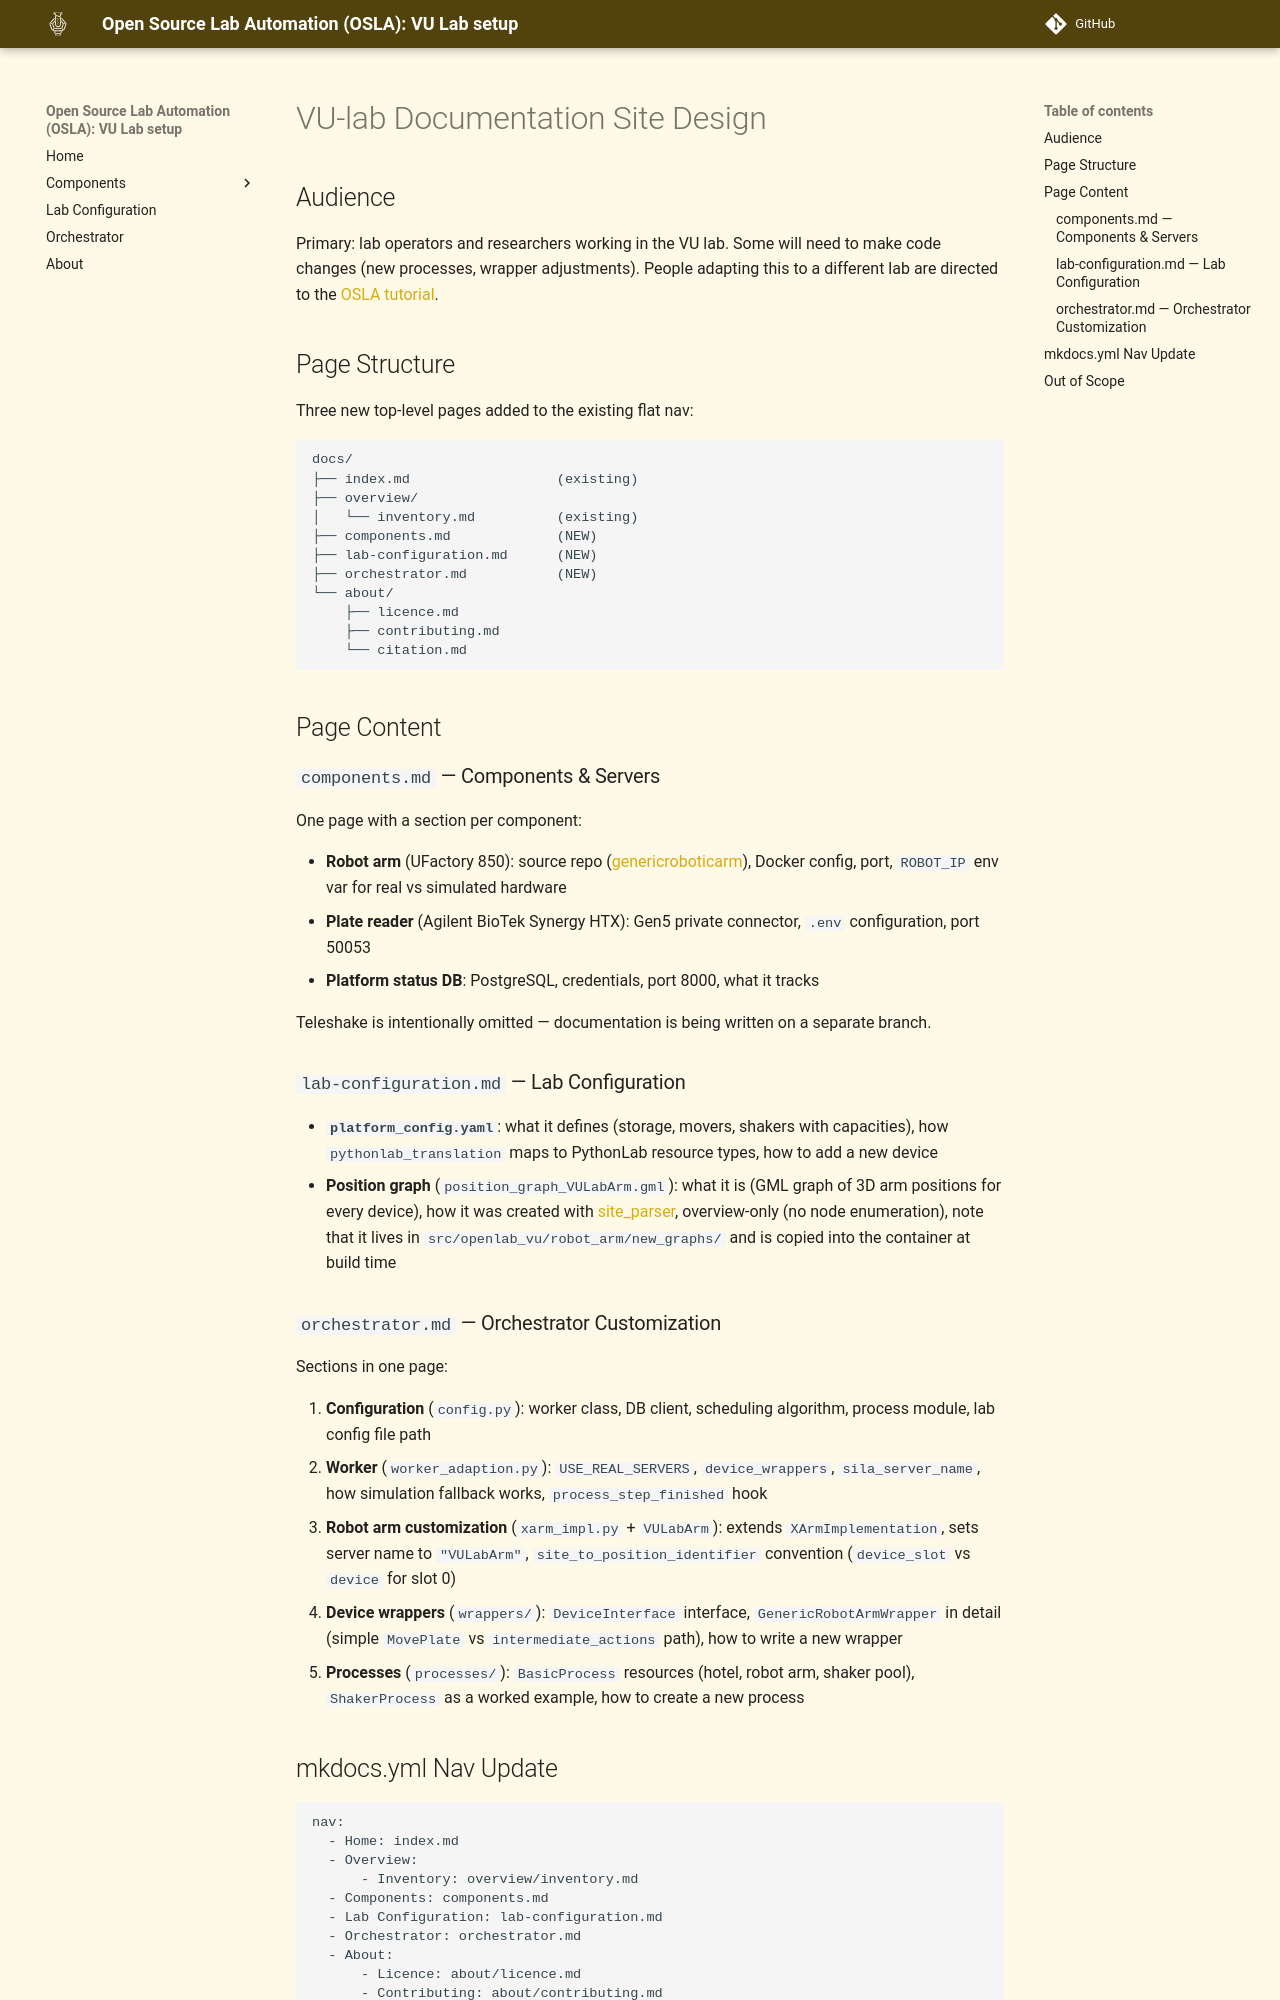

repository: OSLA-project/VU-lab · page: superpowers/specs/2026-06-24-documentation-design/index.html · generator: mkdocs

---
name: documentation-design
description: Design for filling out the VU-lab MkDocs documentation site with component, lab configuration, and orchestrator pages
metadata:
  type: project
---

# VU-lab Documentation Site Design

## Audience

Primary: lab operators and researchers working in the VU lab. Some will need to make code changes (new processes, wrapper adjustments). People adapting this to a different lab are directed to the [OSLA tutorial](https://osla-project.github.io/python-lab-automation-tutorial/).

## Page Structure

Three new top-level pages added to the existing flat nav:

```
docs/
├── index.md                  (existing)
├── overview/
│   └── inventory.md          (existing)
├── components.md             (NEW)
├── lab-configuration.md      (NEW)
├── orchestrator.md           (NEW)
└── about/
    ├── licence.md
    ├── contributing.md
    └── citation.md
```

## Page Content

### `components.md` — Components & Servers

One page with a section per component:

- **Robot arm** (UFactory 850): source repo ([genericroboticarm](https://gitlab.com/OpenLabAutomation/device-integration/genericroboticarm)), Docker config, port, `ROBOT_IP` env var for real vs simulated hardware
- **Plate reader** (Agilent BioTek Synergy HTX): Gen5 private connector, `.env` configuration, port 50053
- **Platform status DB**: PostgreSQL, credentials, port 8000, what it tracks

Teleshake is intentionally omitted — documentation is being written on a separate branch.

### `lab-configuration.md` — Lab Configuration

- **`platform_config.yaml`**: what it defines (storage, movers, shakers with capacities), how `pythonlab_translation` maps to PythonLab resource types, how to add a new device
- **Position graph** (`position_graph_VULabArm.gml`): what it is (GML graph of 3D arm positions for every device), how it was created with [site_parser](https://github.com/OSLA-project/site_parser), overview-only (no node enumeration), note that it lives in `src/openlab_vu/robot_arm/new_graphs/` and is copied into the container at build time

### `orchestrator.md` — Orchestrator Customization

Sections in one page:

1. **Configuration** (`config.py`): worker class, DB client, scheduling algorithm, process module, lab config file path
2. **Worker** (`worker_adaption.py`): `USE_REAL_SERVERS`, `device_wrappers`, `sila_server_name`, how simulation fallback works, `process_step_finished` hook
3. **Robot arm customization** (`xarm_impl.py` + `VULabArm`): extends `XArmImplementation`, sets server name to `"VULabArm"`, `site_to_position_identifier` convention (`device_slot` vs `device` for slot 0)
4. **Device wrappers** (`wrappers/`): `DeviceInterface` interface, `GenericRobotArmWrapper` in detail (simple `MovePlate` vs `intermediate_actions` path), how to write a new wrapper
5. **Processes** (`processes/`): `BasicProcess` resources (hotel, robot arm, shaker pool), `ShakerProcess` as a worked example, how to create a new process
